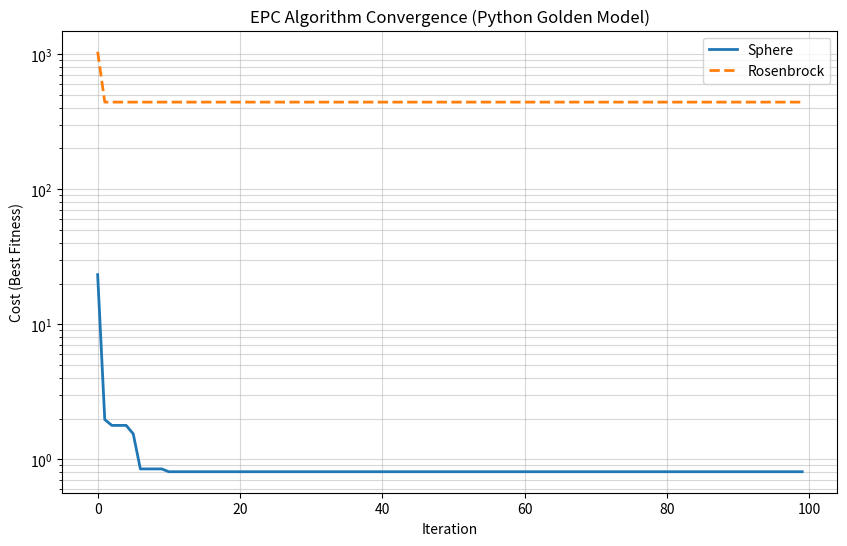

Reproduce this figure in Python.
import numpy as np
import matplotlib.pyplot as plt
import math
import csv

# =============================================================================
# Class: EPC_Optimizer
# Description: Implements the Emperor Penguins Colony algorithm.
#              This serves as the Golden Model for hardware verification.
# =============================================================================
class EPC_Optimizer:
    def __init__(self, objective_func, dim, bounds, population_size=30, max_iter=100):
        """
        Initialize the EPC Optimizer parameters.
        
        Args:
            objective_func (function): The cost function to minimize (e.g., Sphere).
            dim (int): Number of dimensions (variables).
            bounds (tuple): A tuple (lower_bound, upper_bound) for search space.
            population_size (int): Number of penguins in the colony.
            max_iter (int): Maximum number of iterations (epochs).
        """
        self.func = objective_func
        self.dim = dim
        self.lb = bounds[0] # Lower Bound
        self.ub = bounds[1] # Upper Bound
        self.pop_size = population_size
        self.max_iter = max_iter
        
        # --- Algorithm Parameters (Based on the PDF) ---
        self.M = 2.0        # Initial movement randomness parameter (page 7)
        self.mu = 0.5       # Heat attenuation coefficient (page 6)
        self.a = 1.0        # Spiral shape parameter a (page 6)
        self.b = 0.5        # Spiral shape parameter b (page 6)
        
        # --- State Variables ---
        # Initialize population with random values within bounds
        self.population = np.random.uniform(self.lb, self.ub, (self.pop_size, self.dim))
        self.fitness = np.zeros(self.pop_size)
        self.best_penguin_pos = np.zeros(self.dim)
        self.best_penguin_score = float('inf')
        
        # History for plotting and analysis
        self.convergence_curve = []

    def check_bounds(self, position):
        """
        Clamp the position vector to ensure it stays within the search space.
        Equivalent to the hardware saturation logic.
        """
        return np.clip(position, self.lb, self.ub)

    def calculate_pairwise_spiral(self, p_curr, p_best, Q):
        """
        Perform the spiral movement calculation for a pair of dimensions.
        This function represents the logic shown on page 11 of the PDF.
        
        Args:
            p_curr (tuple): (x, y) coordinates of the current penguin.
            p_best (tuple): (x, y) coordinates of the best penguin.
            Q (float): Heat absorption factor.
            
        Returns:
            tuple: New (x, y) coordinates after spiral movement.
        """
        x_i, y_i = p_curr
        x_j, y_j = p_best # Best penguin is the target (j)

        # Calculate angles (theta)
        # Note: atan2 handles the quadrants correctly
        theta_i = math.atan2(y_i, x_i) 
        theta_j = math.atan2(y_j, x_j)

        # Calculate the spiral scaling factor S (Page 11, Eq: 183)
        # S = (1 - Q) * e^(b * theta_j) + Q * e^(b * theta_i)
        # Note: We must ensure the exponential doesn't overflow
        term1 = (1 - Q) * math.exp(self.b * theta_j)
        term2 = Q * math.exp(self.b * theta_i)
        S = term1 + term2

        # Calculate new angle and radius (Page 11, Eq: 185, 186)
        # theta_k = (1/b) * ln(S)
        try:
            theta_k = (1.0 / self.b) * math.log(S)
        except ValueError:
            # Handle math domain errors if S <= 0 (rare but possible)
            theta_k = theta_j 

        r_k = self.a * S

        # Convert back to Cartesian coordinates
        x_new = r_k * math.cos(theta_k)
        y_new = r_k * math.sin(theta_k)

        return x_new, y_new

    def update_parameters(self, iteration):
        """
        Update dynamic parameters M and mu to reduce exploration over time.
        This simulates the 'cooling' process.
        """
        if iteration > 0:
            self.M *= 0.99   # Decay randomness (Page 7)
            self.mu *= 0.99  # Decay heat attenuation (Page 6)

    def run(self):
        """
        Main execution loop of the EPC algorithm.
        """
        print(f"Starting EPC Optimization on {self.dim}-D Space...")
        
        for t in range(self.max_iter):
            # 1. Evaluate Fitness
            for i in range(self.pop_size):
                # Calculate cost/fitness
                current_cost = self.func(self.population[i])
                self.fitness[i] = current_cost
                
                # Update global best
                if current_cost < self.best_penguin_score:
                    self.best_penguin_score = current_cost
                    self.best_penguin_pos = self.population[i].copy()

            # Record history
            self.convergence_curve.append(self.best_penguin_score)

            # 2. Movement Phase
            new_population = np.zeros_like(self.population)
            
            for i in range(self.pop_size):
                # The best penguin does not move (elitism)
                if np.array_equal(self.population[i], self.best_penguin_pos):
                    new_population[i] = self.population[i]
                    continue

                # Calculate Euclidean Distance to the best penguin (Page 6, Eq: 119)
                distance = np.linalg.norm(self.best_penguin_pos - self.population[i])
                
                # Calculate Heat/Attraction Q (Page 6, Eq: 111)
                # Q = e^(-mu * distance)
                # We limit Q to be within (0, 1]
                Q = math.exp(-self.mu * distance)
                Q = max(0.0001, min(Q, 1.0))

                # 3. Spiral Update (Pairwise Strategy)
                # We iterate through dimensions in pairs (0,1), (2,3), etc.
                # This aligns with the "Pairwise Decomposition" concept in the doc.
                current_penguin = self.population[i]
                updated_penguin = np.zeros(self.dim)
                
                for d in range(0, self.dim, 2):
                    # Check if we have a pair or a single remaining dimension
                    if d + 1 < self.dim:
                        # Pair (d, d+1)
                        curr_pair = (current_penguin[d], current_penguin[d+1])
                        best_pair = (self.best_penguin_pos[d], self.best_penguin_pos[d+1])
                        
                        # Apply spiral math
                        new_x, new_y = self.calculate_pairwise_spiral(curr_pair, best_pair, Q)
                        
                        updated_penguin[d] = new_x
                        updated_penguin[d+1] = new_y
                    else:
                        # Handle odd dimension case (just move linearly towards best)
                        updated_penguin[d] = current_penguin[d] + (self.best_penguin_pos[d] - current_penguin[d]) * Q

                # 4. Add Randomness (Exploration) (Page 7, Eq: 134)
                # x_new += M * u, where u is uniform random in [-1, 1]
                random_step = self.M * (np.random.uniform(-1, 1, self.dim))
                updated_penguin += random_step
                
                # Check boundaries
                new_population[i] = self.check_bounds(updated_penguin)

            # Update population and parameters for next iteration
            self.population = new_population
            self.update_parameters(t)

            # Print progress every 10 iterations
            if (t + 1) % 10 == 0:
                print(f"Iteration {t+1:03d}: Best Cost = {self.best_penguin_score:.6e}")

        return self.best_penguin_pos, self.best_penguin_score

# =============================================================================
# Helper Functions: Benchmarks and Visualization
# =============================================================================

def sphere_function(x):
    """
    Standard Sphere benchmark function.
    Global minimum is 0 at (0,0,...,0).
    Formula: f(x) = sum(x_i^2)
    """
    return np.sum(x**2)

def rosenbrock_function(x):
    """
    Standard Rosenbrock benchmark function.
    Global minimum is 0 at (1,1,...,1).
    """
    sum_val = 0
    for i in range(len(x)-1):
        sum_val += 100 * (x[i+1] - x[i]**2)**2 + (x[i] - 1)**2
    return sum_val

def save_results_to_csv(history, filename="epc_results.csv"):
    """Saves the convergence data to a CSV file for SystemC comparison."""
    with open(filename, mode='w', newline='') as file:
        writer = csv.writer(file)
        writer.writerow(["Iteration", "Best_Cost"])
        for idx, val in enumerate(history):
            writer.writerow([idx + 1, val])
    print(f"\n[Info] Results saved to {filename}")

# =============================================================================
# Main Execution Block
# =============================================================================
if __name__ == "__main__":
    # Project Settings
    DIMENSION = 4           # As per the example in the PDF
    POPULATION = 30         # Number of penguins
    ITERATIONS = 100        # Number of cycles
    BOUNDS = (-10, 10)      # Search space
    
    # 1. Run on Sphere Function
    print("--- Running EPC on Sphere Function ---")
    optimizer_sphere = EPC_Optimizer(sphere_function, DIMENSION, BOUNDS, POPULATION, ITERATIONS)
    best_pos, best_score = optimizer_sphere.run()
    
    print(f"\nFinal Best Position: {np.round(best_pos, 4)}")
    print(f"Final Best Cost: {best_score:.6e}")
    
    # Save results for comparison
    save_results_to_csv(optimizer_sphere.convergence_curve, "epc_sphere_golden.csv")

    # 2. Run on Rosenbrock Function
    print("\n--- Running EPC on Rosenbrock Function ---")
    optimizer_rosen = EPC_Optimizer(rosenbrock_function, DIMENSION, BOUNDS, POPULATION, ITERATIONS)
    best_pos_r, best_score_r = optimizer_rosen.run()
    
    print(f"\nFinal Best Position: {np.round(best_pos_r, 4)}")
    print(f"Final Best Cost: {best_score_r:.6e}")

    # 3. Plotting Results
    plt.figure(figsize=(10, 6))
    plt.plot(optimizer_sphere.convergence_curve, label='Sphere', linewidth=2)
    plt.plot(optimizer_rosen.convergence_curve, label='Rosenbrock', linewidth=2, linestyle='--')
    plt.yscale('log')  # Logarithmic scale to see convergence details clearly
    plt.xlabel('Iteration')
    plt.ylabel('Cost (Best Fitness)')
    plt.title('EPC Algorithm Convergence (Python Golden Model)')
    plt.grid(True, which="both", ls="-", alpha=0.5)
    plt.legend()
    plt.savefig('epc_convergence.png')
    print("\n[Info] Plot saved as 'epc_convergence.png'")
    plt.show()
